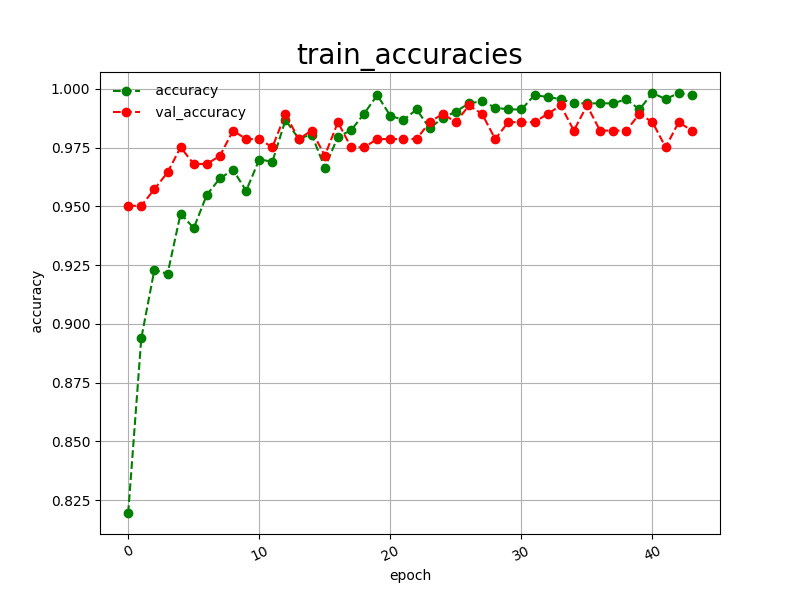

Source data for this figure (header and first rows):
epoch, accuracy, val_accuracy
0, 0.8195, 0.9502
1, 0.8938, 0.9502
2, 0.9230, 0.9573
3, 0.9212, 0.9644
4, 0.9469, 0.9751
5, 0.9407, 0.9680
6, 0.9549, 0.9680
7, 0.9619, 0.9715
8, 0.9655, 0.9822
9, 0.9566, 0.9786
10, 0.9699, 0.9786
11, 0.9690, 0.9751
12, 0.9867, 0.9893
13, 0.9788, 0.9786
14, 0.9805, 0.9822
15, 0.9664, 0.9715
16, 0.9796, 0.9858
17, 0.9823, 0.9751
18, 0.9894, 0.9751
19, 0.9973, 0.9786
20, 0.9885, 0.9786
21, 0.9867, 0.9786
22, 0.9912, 0.9786
23, 0.9832, 0.9858
24, 0.9876, 0.9893
25, 0.9903, 0.9858
26, 0.9938, 0.9929
27, 0.9947, 0.9893
28, 0.9920, 0.9786
29, 0.9912, 0.9858
30, 0.9912, 0.9858
31, 0.9973, 0.9858
32, 0.9965, 0.9893
33, 0.9956, 0.9929
34, 0.9938, 0.9822
35, 0.9938, 0.9929
36, 0.9938, 0.9822
37, 0.9938, 0.9822
38, 0.9956, 0.9822
39, 0.9912, 0.9893
40, 0.9982, 0.9858
41, 0.9956, 0.9751
42, 0.9982, 0.9858
43, 0.9973, 0.9822
